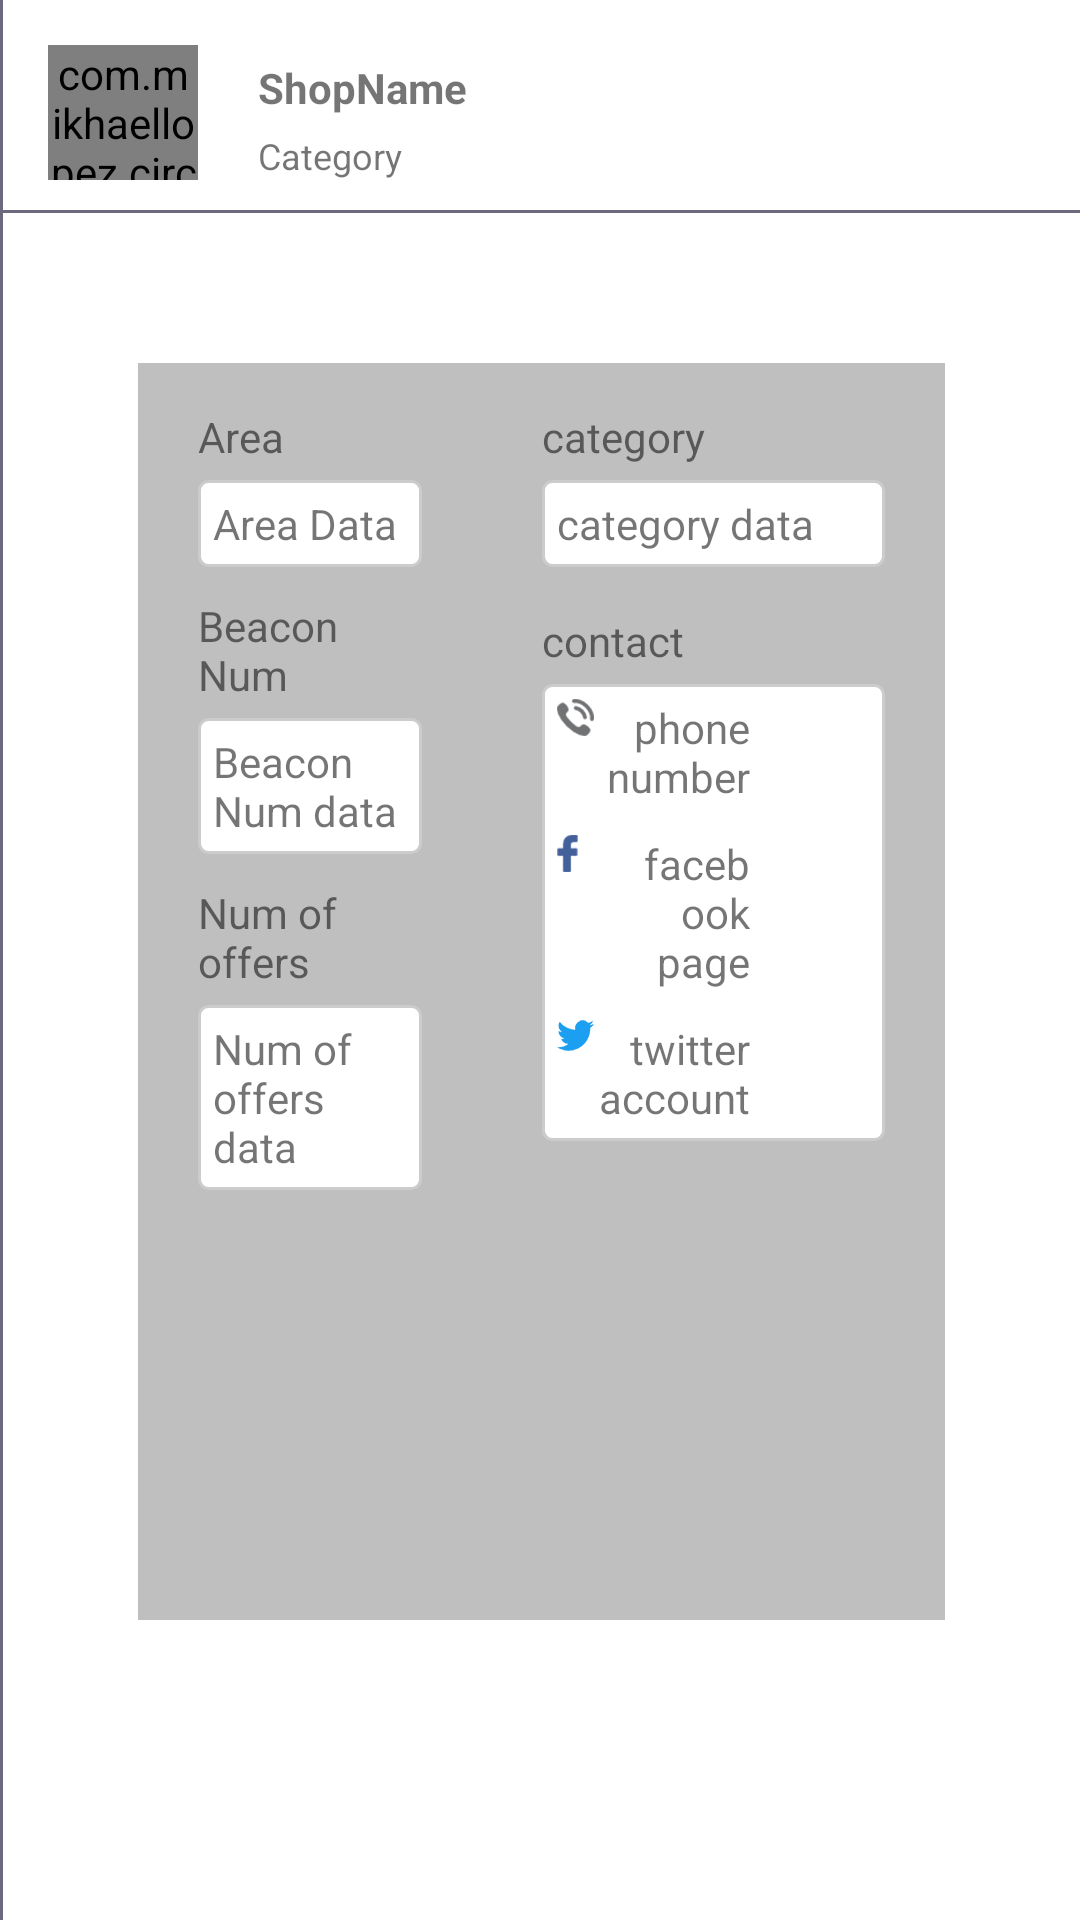

Reconstruct the res/layout file that produces this screen, plus the resources it refers to.
<!-- AndroidManifest.xml: activity theme AppTheme.NoActionBar -->
<!-- res/layout/fragment_details.xml -->
<LinearLayout xmlns:android="http://schemas.android.com/apk/res/android"
    xmlns:app="http://schemas.android.com/apk/res-auto"
    xmlns:tools="http://schemas.android.com/tools"
    android:layout_width="match_parent"
    android:layout_height="match_parent"
    android:background="#fff"
    android:orientation="horizontal"
    tools:context=".ui.DetailsActivityFragment"
    tools:showIn="@layout/activity_details">

    <View
        android:layout_width="1dp"
        android:layout_height="match_parent"
        android:background="#6C687D" />

    <LinearLayout
        android:layout_width="match_parent"
        android:layout_height="match_parent"
        android:orientation="vertical">

        <LinearLayout
            android:layout_width="match_parent"
            android:layout_height="70dp"
            android:background="#fff"
            android:padding="10dp"
            android:orientation="horizontal">

            <com.mikhaellopez.circularimageview.CircularImageView
                android:id="@+id/dLogo"
                android:layout_width="50dp"
                android:layout_height="50dp"
                android:layout_gravity="center"
                android:layout_marginLeft="5dp"
                android:layout_marginTop="5dp" />

            <LinearLayout
                android:layout_width="wrap_content"
                android:layout_height="wrap_content"
                android:layout_gravity="center"
                android:layout_marginLeft="20dp"
                android:layout_marginTop="5dp"
                android:orientation="vertical">

                <TextView
                    android:id="@+id/ShopName"
                    android:layout_width="wrap_content"
                    android:layout_height="wrap_content"
                    android:layout_marginBottom="5dp"
                    android:text="ShopName"
                    android:textSize="14sp"
                    android:textStyle="bold" />

                <TextView
                    android:id="@+id/ShopCategory"
                    android:layout_width="wrap_content"
                    android:layout_height="wrap_content"
                    android:text="Category"
                    android:textSize="12sp" />
            </LinearLayout>
        </LinearLayout>

        <View
            android:layout_width="match_parent"
            android:layout_height="1dp"
            android:background="#6C687D" />

        <LinearLayout
            android:layout_width="match_parent"
            android:layout_height="match_parent"
            android:layout_marginBottom="100dp"
            android:layout_marginLeft="45dp"
            android:layout_marginRight="45dp"
            android:layout_marginTop="50dp"
            android:background="#bfbfbf"
            android:orientation="horizontal">

            <LinearLayout
                android:layout_width="match_parent"
                android:layout_height="wrap_content"
                android:layout_marginLeft="20dp"
                android:layout_marginRight="40dp"
                android:layout_marginTop="15dp"
                android:layout_weight="1"
                android:orientation="vertical">

                <TextView
                    android:layout_width="wrap_content"
                    android:layout_height="wrap_content"
                    android:layout_marginBottom="5dp"
                    android:text="Area" />

                <TextView
                    android:id="@+id/areaData"
                    android:layout_width="match_parent"
                    android:layout_height="wrap_content"
                    android:background="@drawable/custombg"
                    android:padding="5dp"
                    android:layout_marginBottom="10dp"
                    android:text="Area Data" />

                <TextView
                    android:layout_width="wrap_content"
                    android:layout_height="wrap_content"
                    android:layout_marginBottom="5dp"
                    android:text="Beacon Num" />

                <TextView
                    android:id="@+id/beaconData"
                    android:layout_width="match_parent"
                    android:layout_height="wrap_content"
                    android:background="@drawable/custombg"
                    android:padding="5dp"
                    android:layout_marginBottom="10dp"
                    android:text="Beacon Num data" />

                <TextView
                    android:layout_width="wrap_content"
                    android:layout_height="wrap_content"
                    android:layout_marginBottom="5dp"
                    android:text="Num of offers " />
                <TextView
                    android:id="@+id/offersNumData"
                    android:layout_width="match_parent"
                    android:layout_height="wrap_content"
                    android:background="@drawable/custombg"
                    android:padding="5dp"
                    android:text="Num of offers data " />
            </LinearLayout>

            <LinearLayout
                android:layout_width="match_parent"
                android:layout_height="wrap_content"
                android:layout_gravity="right"
                android:layout_marginRight="20dp"
                android:layout_marginTop="15dp"
                android:layout_weight="1"
                android:orientation="vertical">

                <TextView
                    android:layout_marginTop="15dp"
                    android:layout_width="wrap_content"
                    android:layout_height="wrap_content"
                    android:layout_marginBottom="5dp"
                    android:text="category" />

                <TextView
                    android:id="@+id/categoryData"
                    android:layout_width="match_parent"
                    android:layout_height="wrap_content"
                    android:background="@drawable/custombg"
                    android:padding="5dp"
                    android:text="category data" />

                <TextView
                    android:layout_width="wrap_content"
                    android:layout_height="wrap_content"
                    android:layout_marginBottom="5dp"
                    android:layout_marginTop="15dp"
                    android:text="contact" />

                <LinearLayout
                    android:layout_width="match_parent"
                    android:layout_height="wrap_content"
                    android:background="@drawable/custombg"
                    android:orientation="vertical">

                    <LinearLayout
                        android:layout_width="match_parent"
                        android:layout_height="wrap_content"
                        android:orientation="horizontal"
                        android:padding="5dp">

                        <ImageView
                            android:layout_width="wrap_content"
                            android:layout_height="wrap_content"
                            android:background="@drawable/phone" />

                        <TextView
                            android:id="@+id/phoneData"
                            android:layout_width="match_parent"
                            android:layout_height="wrap_content"
                            android:layout_marginRight="40dp"
                            android:gravity="right"
                            android:text="phone number" />
                    </LinearLayout>

                    <LinearLayout
                        android:layout_width="match_parent"
                        android:layout_height="wrap_content"
                        android:orientation="horizontal"
                        android:padding="5dp">

                        <ImageView
                            android:layout_width="wrap_content"
                            android:layout_height="wrap_content"
                            android:background="@drawable/facebook" />

                        <TextView
                            android:id="@+id/fbData"
                            android:layout_width="match_parent"
                            android:layout_height="wrap_content"
                            android:layout_marginRight="40dp"
                            android:gravity="right"
                            android:text="facebook page" />
                    </LinearLayout>

                    <LinearLayout
                        android:layout_width="match_parent"
                        android:layout_height="wrap_content"
                        android:orientation="horizontal"
                        android:padding="5dp">

                        <ImageView
                            android:layout_width="wrap_content"
                            android:layout_height="wrap_content"
                            android:background="@drawable/twitter" />

                        <TextView
                            android:id="@+id/twitterData"
                            android:layout_width="match_parent"
                            android:layout_height="wrap_content"
                            android:layout_marginRight="40dp"
                            android:gravity="right"
                            android:text="twitter account" />
                    </LinearLayout>
                </LinearLayout>
            </LinearLayout>

        </LinearLayout>
    </LinearLayout>


</LinearLayout>
<!-- res/layout/activity_details.xml (included above) -->
<FrameLayout xmlns:android="http://schemas.android.com/apk/res/android"
    xmlns:tools="http://schemas.android.com/tools"
    android:id="@+id/shop_detail_container"
    android:layout_width="match_parent"
    android:layout_height="match_parent"
    tools:ignore="MergeRootFrame"
    tools:layout="@layout/fragment_details"/>
<!-- resources referenced by this layout -->
<resources>
  <!-- drawable custombg (drawable-nodpi) -->
  <?xml version="1.0" encoding="UTF-8"?>
  <shape xmlns:android="http://schemas.android.com/apk/res/android"
      android:shape="rectangle"
      >
      <solid android:color="@android:color/white"/>
      <corners android:radius="3dp"></corners>
      <stroke android:color="#cccccf" android:width="1dp"/>
  </shape>
  <!-- drawable facebook: png bitmap (drawable-nodpi, 1495 bytes) -->
  <!-- drawable phone: png bitmap (drawable-nodpi, 2287 bytes) -->
  <!-- drawable twitter: png bitmap (drawable-nodpi, 1725 bytes) -->
  <style name="AppTheme.NoActionBar">
          <item name="windowActionBar">false</item>
          <item name="windowNoTitle">true</item>
          <item name="colorPrimaryDark">#5F2d56</item>
      </style>
</resources>
